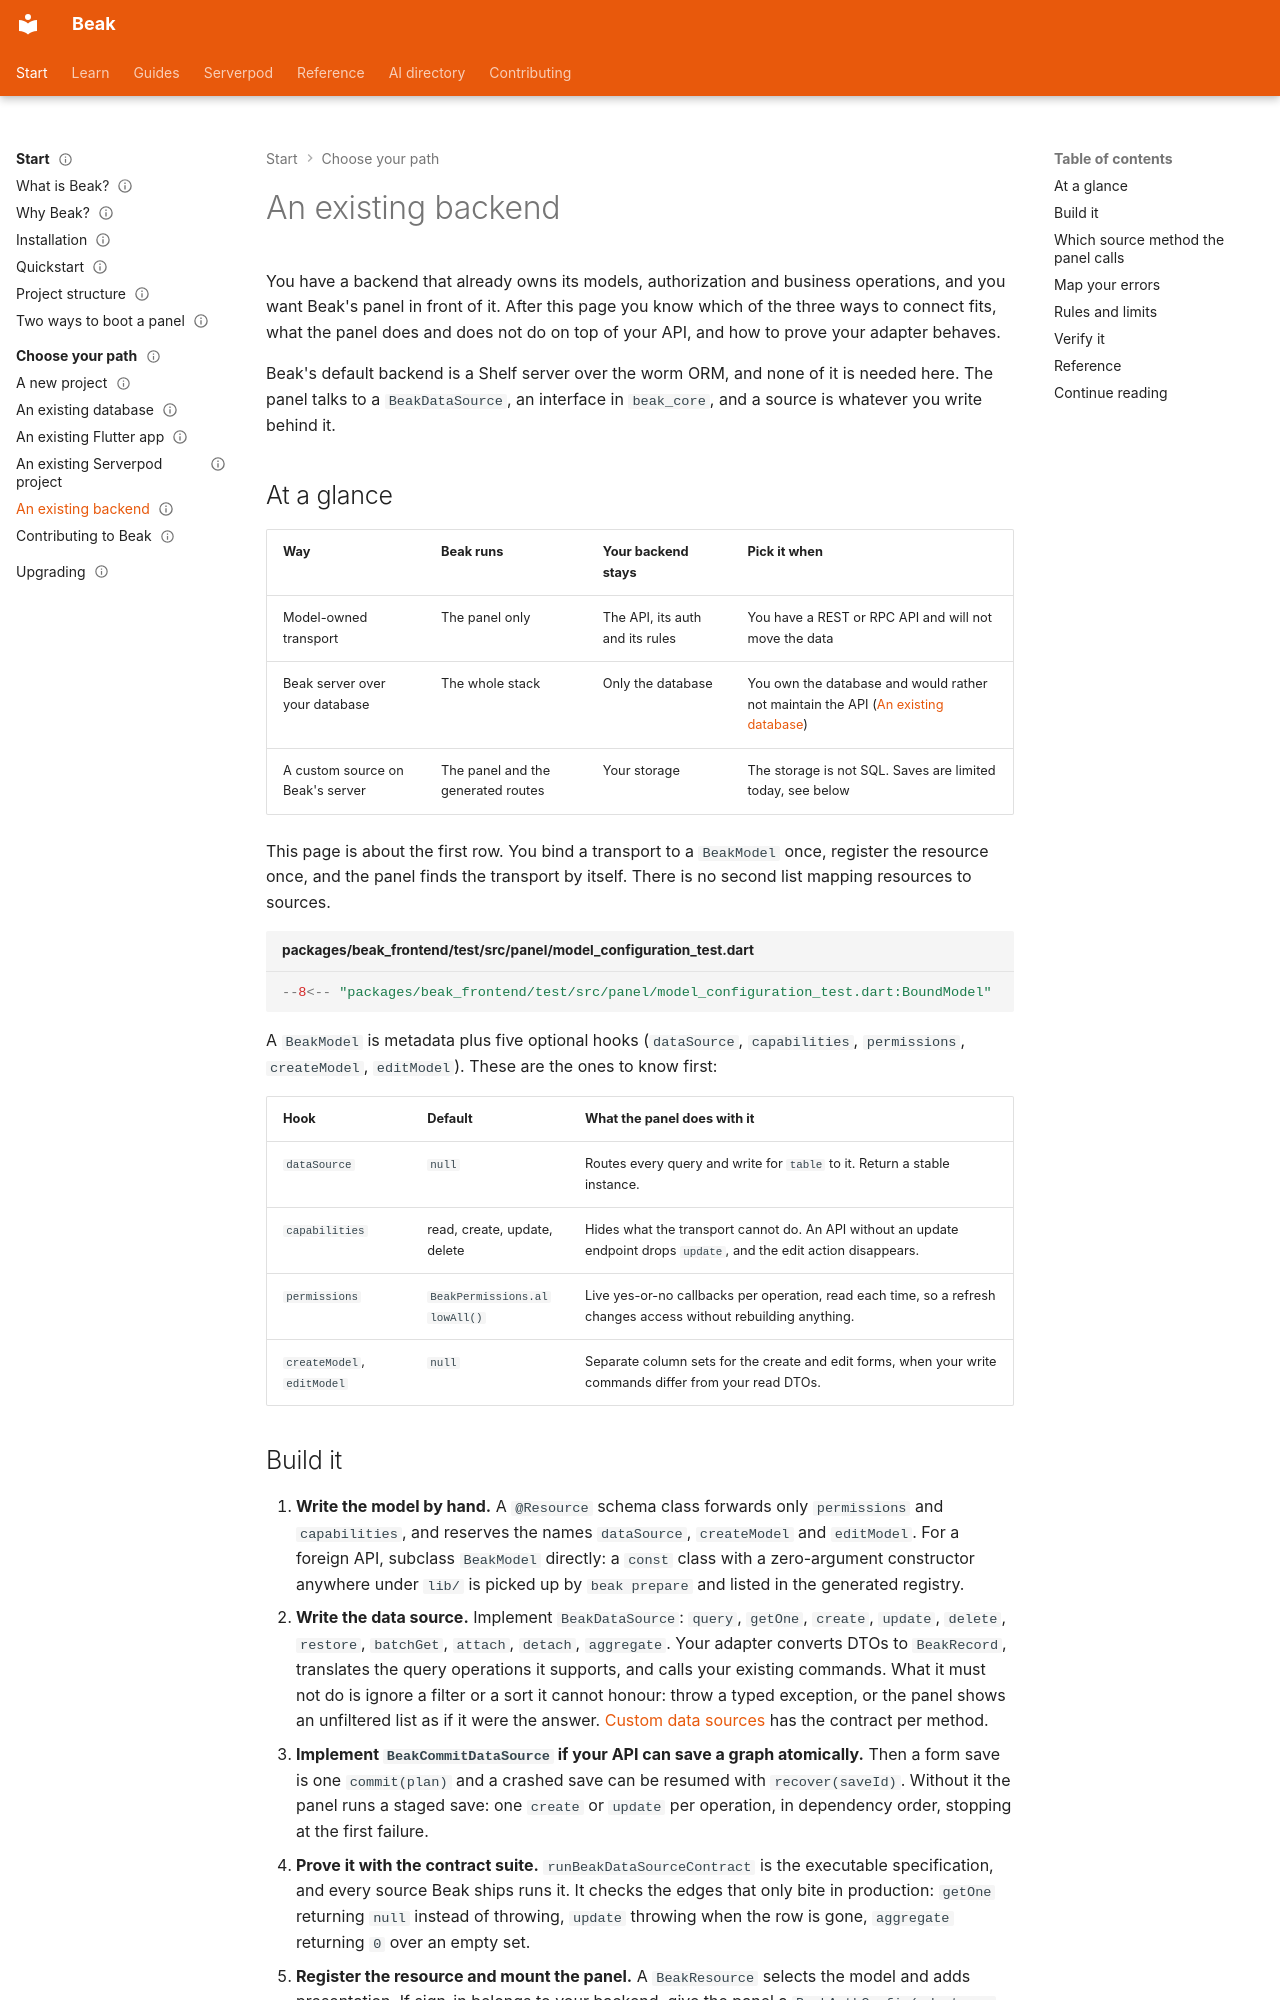

repository: SimonErich/beak · page: start-here/paths/existing-backend/index.html · generator: mkdocs

---
title: An existing backend
description: Keep your REST or RPC backend and let the Beak panel talk to it through model-owned transports, with your own permissions, error mapping and a contract suite.
type: guide
audience: [expert]
status: stable
---

# An existing backend

You have a backend that already owns its models, authorization and business operations, and you want Beak's panel in front of it. After this page you know which of the three ways to connect fits, what the panel does and does not do on top of your API, and how to prove your adapter behaves.

Beak's default backend is a Shelf server over the worm ORM, and none of it is needed here. The panel talks to a `BeakDataSource`, an interface in `beak_core`, and a source is whatever you write behind it.

## At a glance

| Way | Beak runs | Your backend stays | Pick it when |
| --- | --- | --- | --- |
| Model-owned transport | The panel only | The API, its auth and its rules | You have a REST or RPC API and will not move the data |
| Beak server over your database | The whole stack | Only the database | You own the database and would rather not maintain the API ([An existing database](existing-database.md)) |
| A custom source on Beak's server | The panel and the generated routes | Your storage | The storage is not SQL. Saves are limited today, see below |

This page is about the first row. You bind a transport to a `BeakModel` once, register the resource once, and the panel finds the transport by itself. There is no second list mapping resources to sources.

```dart title="packages/beak_frontend/test/src/panel/model_configuration_test.dart"
--8<-- "packages/beak_frontend/test/src/panel/model_configuration_test.dart:BoundModel"
```

A `BeakModel` is metadata plus five optional hooks (`dataSource`, `capabilities`, `permissions`, `createModel`, `editModel`). These are the ones to know first:

| Hook | Default | What the panel does with it |
| --- | --- | --- |
| `dataSource` | `null` | Routes every query and write for `table` to it. Return a stable instance. |
| `capabilities` | read, create, update, delete | Hides what the transport cannot do. An API without an update endpoint drops `update`, and the edit action disappears. |
| `permissions` | `BeakPermissions.allowAll()` | Live yes-or-no callbacks per operation, read each time, so a refresh changes access without rebuilding anything. |
| `createModel`, `editModel` | `null` | Separate column sets for the create and edit forms, when your write commands differ from your read DTOs. |
